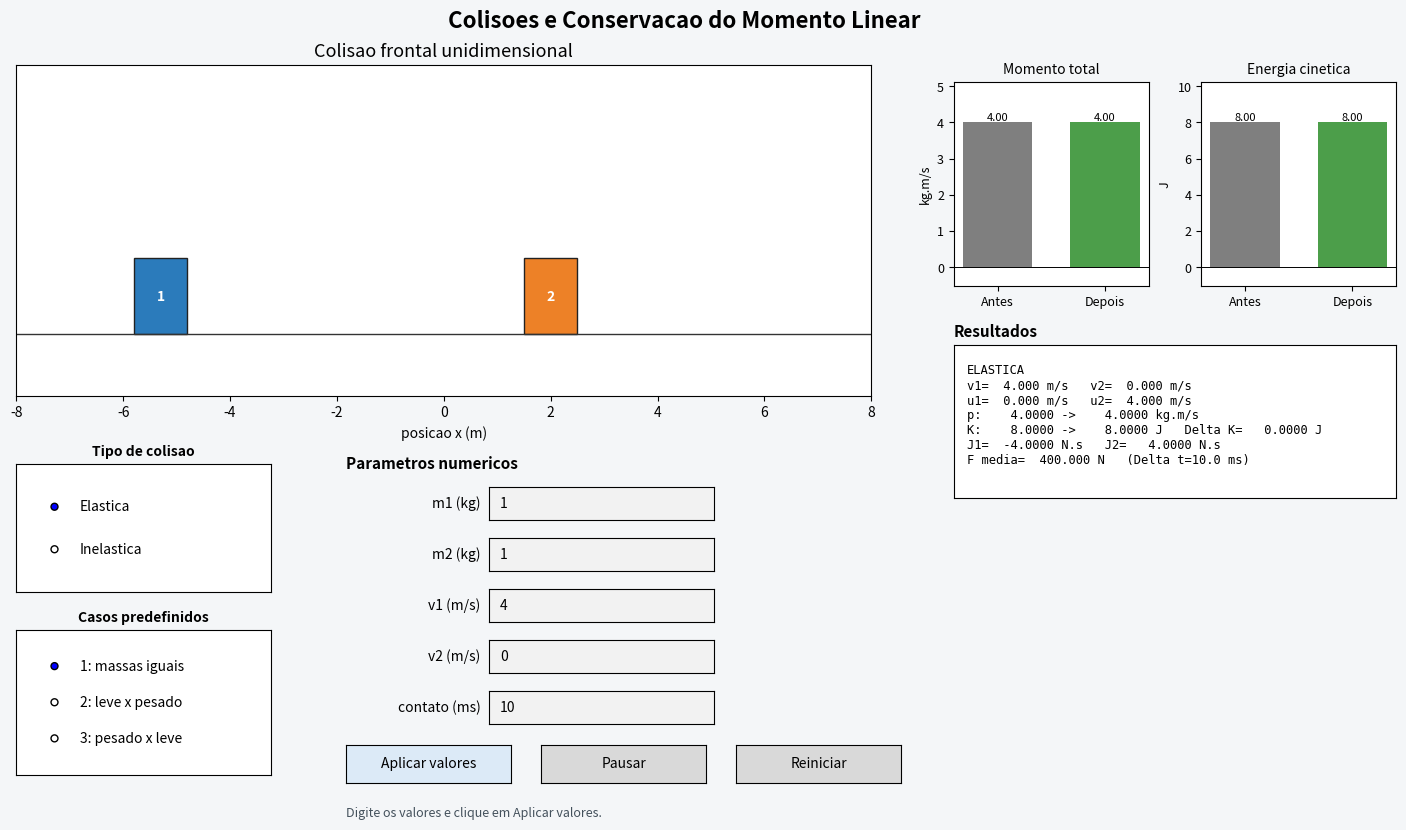

This chart was generated by the following Python code:
"""
ADO-3: Colisões e Conservação do Momento Linear

Feito por Bruno Morano do Lago e Fabio Nascimento Moura
Turma: BCCCAS4NA
"""

import numpy as np
import matplotlib.pyplot as plt
from matplotlib.animation import FuncAnimation
from matplotlib.patches import Rectangle
from matplotlib.widgets import Button, RadioButtons, TextBox


def cinetica(m, v):
    return 0.5 * m * v**2


def colisao_elastica(m1, m2, v1, v2):
    soma = m1 + m2
    return (((m1-m2)*v1 + 2*m2*v2) / soma,
            ((m2-m1)*v2 + 2*m1*v1) / soma)


def colisao_inelastica(m1, m2, v1, v2):
    u = (m1*v1 + m2*v2) / (m1+m2)
    return u, u


def grandezas(m1, m2, v1, v2, u1, u2, dt_ms):
    pa = m1*v1 + m2*v2
    pd = m1*u1 + m2*u2
    ka = cinetica(m1, v1) + cinetica(m2, v2)
    kd = cinetica(m1, u1) + cinetica(m2, u2)
    j1, j2 = m1*(u1-v1), m2*(u2-v2)
    return pa, pd, ka, kd, kd-ka, j1, j2, abs(j1)/(dt_ms/1000.0)


class Simulador:
    CASOS = {
        "1: massas iguais": (1.0, 1.0, 4.0, 0.0),
        "2: leve x pesado": (1.0, 4.0, 5.0, 0.0),
        "3: pesado x leve": (4.0, 1.0, 5.0, 0.0),
    }
    CAMPOS = ("m1", "m2", "v1", "v2", "contato")

    def __init__(self):
        self.modo, self.pausado, self.alterando = "Elastica", False, False
        self.t, self.dt_anim = 0.0, 0.025
        self.valores = [1.0, 1.0, 4.0, 0.0, 10.0]

        self.fig = plt.figure(figsize=(15, 8.5), facecolor="#f4f6f8")
        self.fig.canvas.manager.set_window_title("ADO-3 - Colisoes e Momento Linear")
        self.fig.suptitle("Colisoes e Conservacao do Momento Linear", fontsize=16, weight="bold", y=.975)

        self.ax = self.fig.add_axes([.055, .52, .57, .39], facecolor="white")
        self.ax_p = self.fig.add_axes([.68, .65, .13, .24], facecolor="white")
        self.ax_k = self.fig.add_axes([.845, .65, .13, .24], facecolor="white")
        self.ax_info = self.fig.add_axes([.68, .40, .295, .18], facecolor="white")
        self.ax_info.set_xticks([]); self.ax_info.set_yticks([])
        self.ax_info.set_title("Resultados", loc="left", fontsize=11, weight="bold")
        self.painel = self.ax_info.text(.03, .88, "", transform=self.ax_info.transAxes,
                                        family="monospace", fontsize=8.7, va="top")

        self.ax.set_xlim(-8, 8); self.ax.set_ylim(-.6, 2.6)
        self.ax.axhline(0, color="#333333", lw=1)
        self.ax.set_yticks([]); self.ax.set_xlabel("posicao x (m)")
        self.ax.set_title("Colisao frontal unidimensional", fontsize=13)
        self.x1_0, self.x2_0 = -5.5, 2.0
        self.bloco1 = Rectangle((0, 0), 1, 1, color="#2b7bbb", ec="#222222")
        self.bloco2 = Rectangle((0, 0), 1, 1, color="#ed8127", ec="#222222")
        self.ax.add_patch(self.bloco1); self.ax.add_patch(self.bloco2)
        self.rot1 = self.ax.text(0, 0, "1", ha="center", va="center", color="white", weight="bold")
        self.rot2 = self.ax.text(0, 0, "2", ha="center", va="center", color="white", weight="bold")
        self.msg = self.ax.text(.5, .92, "", transform=self.ax.transAxes, ha="center",
                                color="crimson", weight="bold")

        self._criar_controles()
        self._recalcular()
        self.anim = FuncAnimation(self.fig, self._atualizar, interval=25,
                                  blit=True, cache_frame_data=False)

    def _criar_controles(self):
        # Coluna esquerda
        ax_modo = self.fig.add_axes([.055, .29, .17, .15], facecolor="white")
        ax_modo.set_title("Tipo de colisao", fontsize=10, weight="bold")
        self.radio_modo = RadioButtons(ax_modo, ("Elastica", "Inelastica"))
        self.radio_modo.on_clicked(self._modo_mudou)

        ax_casos = self.fig.add_axes([.055, .075, .17, .17], facecolor="white")
        ax_casos.set_title("Casos predefinidos", fontsize=10, weight="bold")
        self.radio_casos = RadioButtons(ax_casos, tuple(self.CASOS))
        self.radio_casos.on_clicked(self._caso_mudou)

        # Centro inferior
        self.fig.text(.275, .435, "Parametros numericos", fontsize=11, weight="bold")
        labels = ("m1 (kg)", "m2 (kg)", "v1 (m/s)", "v2 (m/s)", "contato (ms)")
        ys = (.375, .315, .255, .195, .135)
        self.caixas = []
        for label, y, valor in zip(labels, ys, self.valores):
            ax_box = self.fig.add_axes([.37, y, .15, .038], facecolor="white")
            box = TextBox(ax_box, label + "  ", initial=f"{valor:g}")
            box.on_submit(self._texto_enviado)
            self.caixas.append(box)

        ax_aplicar = self.fig.add_axes([.275, .065, .11, .045])
        ax_pause = self.fig.add_axes([.405, .065, .11, .045])
        ax_reset = self.fig.add_axes([.535, .065, .11, .045])
        self.bt_aplicar = Button(ax_aplicar, "Aplicar valores", color="#dceaf7", hovercolor="#c6ddf2")
        self.bt_pause = Button(ax_pause, "Pausar")
        self.bt_reset = Button(ax_reset, "Reiniciar")
        self.bt_aplicar.on_clicked(self._aplicar_textos)
        self.bt_pause.on_clicked(self._pausar)
        self.bt_reset.on_clicked(self._reiniciar)
        self.status = self.fig.text(.275, .025, "Digite os valores e clique em Aplicar valores.",
                                    fontsize=9, color="#44515c")

    @staticmethod
    def _dimensoes(m):
        return .75 + .25*np.sqrt(m), .55 + .18*np.sqrt(m)

    def _ler_textos(self):
        try:
            vals = [float(c.text.replace(",", ".")) for c in self.caixas]
            if vals[0] <= 0 or vals[1] <= 0:
                raise ValueError("As massas devem ser maiores que zero.")
            if vals[4] <= 0:
                raise ValueError("O tempo de contato deve ser maior que zero.")
            return vals
        except ValueError as erro:
            self.status.set_text(f"Valor invalido: {erro}")
            self.status.set_color("crimson")
            return None

    def _aplicar_textos(self, _=None):
        vals = self._ler_textos()
        if vals is None: return
        self.valores = vals
        self.status.set_text("Valores aplicados com sucesso.")
        self.status.set_color("#267326")
        self._reiniciar(None)

    def _texto_enviado(self, _):
        self._aplicar_textos()

    def _recalcular(self):
        self.m1, self.m2, self.v1, self.v2, self.dt_ms = self.valores
        self.w1, self.h1 = self._dimensoes(self.m1)
        self.w2, self.h2 = self._dimensoes(self.m2)
        self.half = (self.w1+self.w2)/2
        self.tem_colisao = self.v1 > self.v2
        self.tc = (((self.x2_0-self.x1_0)-self.half)/(self.v1-self.v2)
                   if self.tem_colisao else np.inf)
        funcao = colisao_elastica if self.modo == "Elastica" else colisao_inelastica
        self.u1, self.u2 = funcao(self.m1, self.m2, self.v1, self.v2)
        self.dados = grandezas(self.m1,self.m2,self.v1,self.v2,self.u1,self.u2,self.dt_ms)
        self._atualizar_resultados()

    def _atualizar_resultados(self):
        pa,pd,ka,kd,dk,j1,j2,fm = self.dados
        tipo = "ELASTICA" if self.modo == "Elastica" else "PERFEITAMENTE INELASTICA"
        self.msg.set_text("" if self.tem_colisao else "SEM COLISAO: exige v1 > v2")
        self.painel.set_text(
            f"{tipo}\n"
            f"v1={self.v1:7.3f} m/s   v2={self.v2:7.3f} m/s\n"
            f"u1={self.u1:7.3f} m/s   u2={self.u2:7.3f} m/s\n"
            f"p: {pa:9.4f} -> {pd:9.4f} kg.m/s\n"
            f"K: {ka:9.4f} -> {kd:9.4f} J   Delta K={dk:9.4f} J\n"
            f"J1={j1:9.4f} N.s   J2={j2:9.4f} N.s\n"
            f"F media={fm:9.3f} N   (Delta t={self.dt_ms:.1f} ms)")
        for ax, vals, titulo, unidade in ((self.ax_p,(pa,pd),"Momento total","kg.m/s"),
                                          (self.ax_k,(ka,kd),"Energia cinetica","J")):
            ax.clear()
            bars = ax.bar(["Antes","Depois"], vals, color=["#7f7f7f","#4c9e4a"], width=.65)
            ax.set_title(titulo, fontsize=10); ax.set_ylabel(unidade, fontsize=9)
            ax.axhline(0,color="black",lw=.7); ax.tick_params(labelsize=9)
            limite=max(abs(vals[0]),abs(vals[1]),1e-6)*1.28
            ax.set_ylim(min(0,-.1*limite),limite)
            for bar, val in zip(bars, vals):
                ax.text(bar.get_x()+bar.get_width()/2, val, f"{val:.2f}", ha="center",
                        va="bottom" if val >= 0 else "top", fontsize=8)

    def _posicoes(self):
        if not self.tem_colisao or self.t <= self.tc:
            return self.x1_0+self.v1*self.t, self.x2_0+self.v2*self.t
        x1c, x2c = self.x1_0+self.v1*self.tc, self.x2_0+self.v2*self.tc
        tau = self.t-self.tc
        return x1c+self.u1*tau, x2c+self.u2*tau

    def _atualizar(self, _):
        if not self.pausado: self.t += self.dt_anim
        x1,x2 = self._posicoes()
        if self.modo == "Inelastica" and self.tem_colisao and self.t > self.tc:
            encontro = self.x1_0+self.v1*self.tc+self.w1/2
            tau = self.t-self.tc
            face = encontro+self.u1*tau
            x1, x2 = face-self.w1/2, face+self.w2/2
        self.bloco1.set_bounds(x1-self.w1/2,0,self.w1,self.h1)
        self.bloco2.set_bounds(x2-self.w2/2,0,self.w2,self.h2)
        self.rot1.set_position((x1,self.h1/2)); self.rot2.set_position((x2,self.h2/2))
        if min(x1,x2)<-9 or max(x1,x2)>9: self.t=0.0
        return self.bloco1,self.bloco2,self.rot1,self.rot2,self.msg

    def _modo_mudou(self, label):
        self.modo=label; self._reiniciar(None)

    def _caso_mudou(self, label):
        if self.modo != "Elastica":
            self.status.set_text("Os casos predefinidos pertencem a opcao elastica.")
            self.status.set_color("#9a6500"); return
        vals=(*self.CASOS[label], self.valores[4])
        self.alterando=True
        for box,val in zip(self.caixas,vals): box.set_val(f"{val:g}")
        self.alterando=False
        self.valores=list(vals); self._reiniciar(None)

    def _pausar(self, _):
        self.pausado=not self.pausado
        self.bt_pause.label.set_text("Continuar" if self.pausado else "Pausar")

    def _reiniciar(self, _):
        self.t=0.0; self._recalcular(); self.fig.canvas.draw_idle()

    def executar(self):
        plt.show()


if __name__ == "__main__":
    Simulador().executar()
